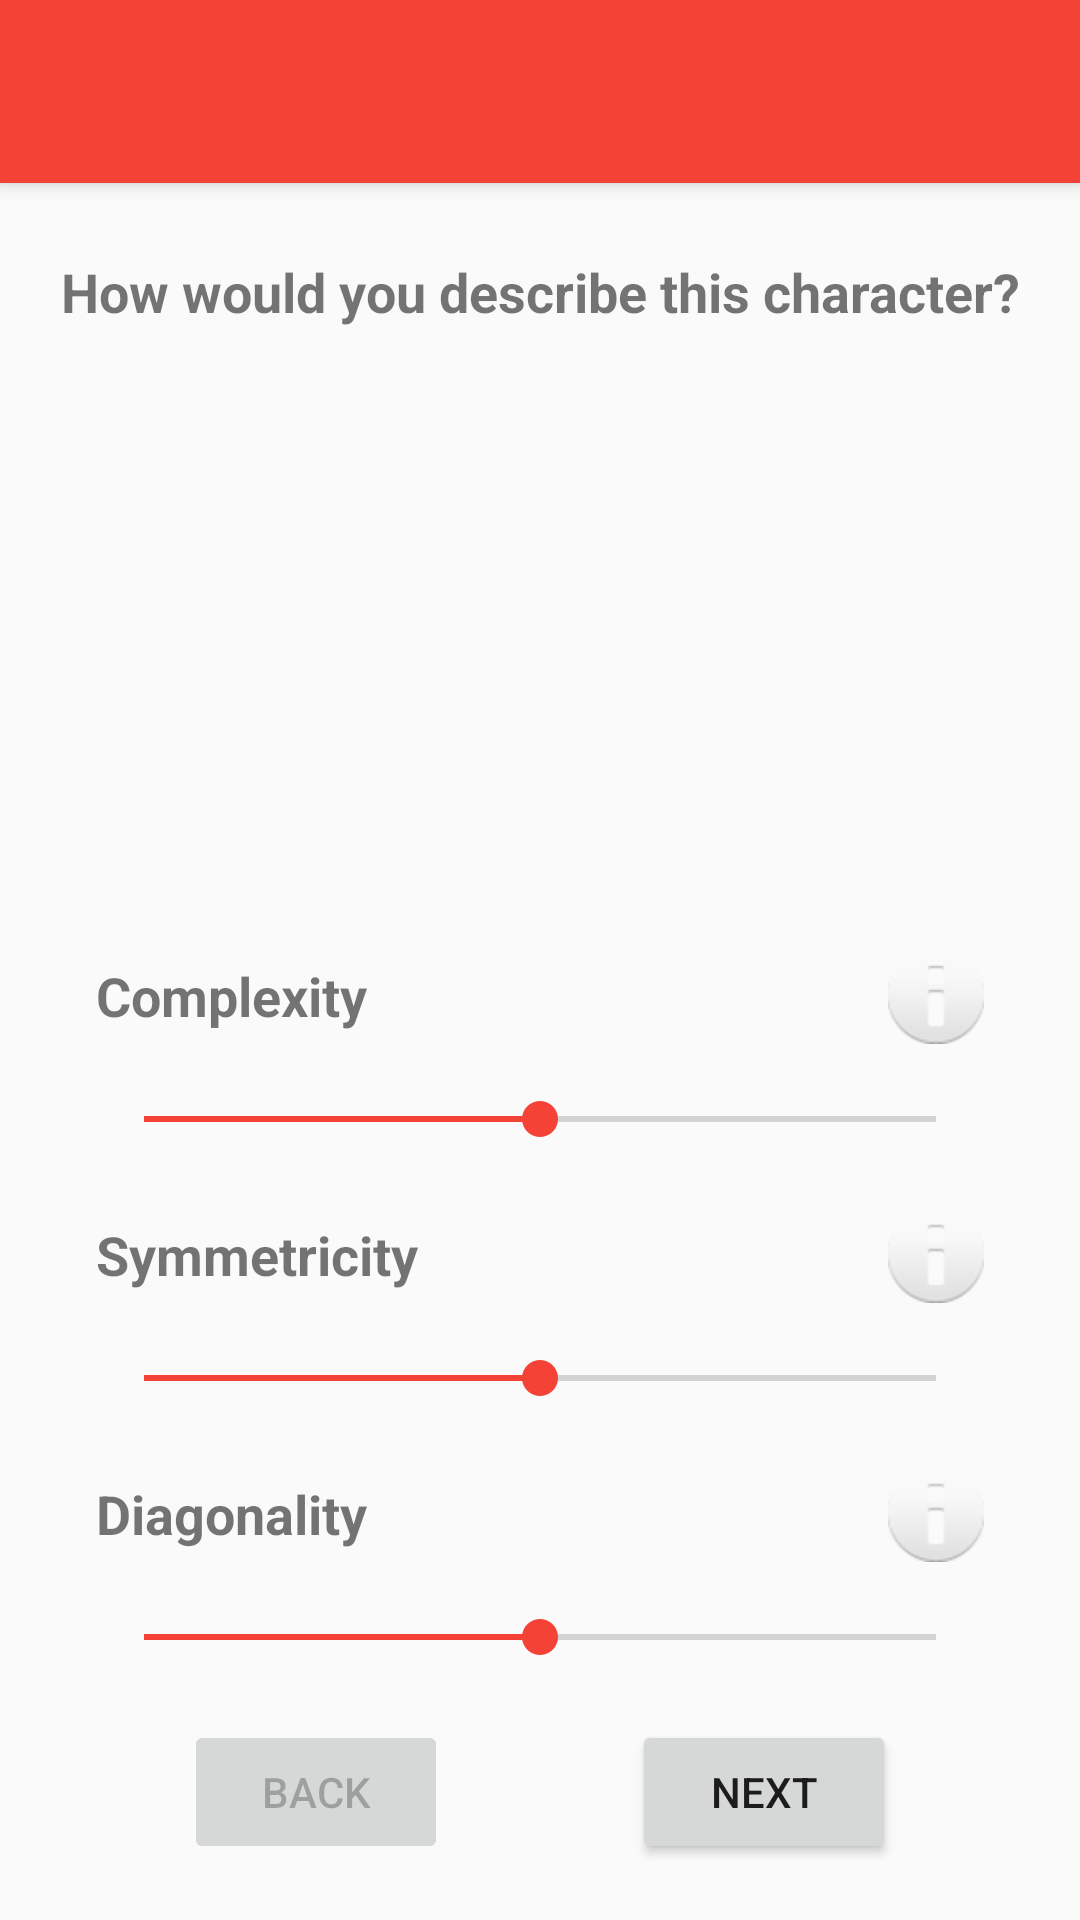

Here is an Android app screen rendered from its layout file. Give the layout XML and the strings, colors and styles it references.
<!-- AndroidManifest.xml: application theme AppTheme -->
<!-- res/layout/activity_calibration.xml -->
<?xml version="1.0" encoding="utf-8"?>
<androidx.constraintlayout.widget.ConstraintLayout xmlns:android="http://schemas.android.com/apk/res/android"
    xmlns:app="http://schemas.android.com/apk/res-auto"
    xmlns:tools="http://schemas.android.com/tools"
    android:id="@+id/root_calibration"
    android:layout_width="match_parent"
    android:layout_height="match_parent">

    <androidx.appcompat.widget.Toolbar
        android:id="@+id/toolbar_calibration"
        android:layout_width="match_parent"
        android:layout_height="61dp"
        android:background="@color/colorPrimary"
        android:elevation="4dp"
        android:theme="@style/ThemeOverlay.AppCompat.ActionBar"
        app:layout_constraintEnd_toEndOf="parent"
        app:layout_constraintStart_toStartOf="parent"
        app:layout_constraintTop_toTopOf="parent"
        app:popupTheme="@style/ThemeOverlay.AppCompat.Light"
        app:titleTextColor="@android:color/white" />

    <TextView
        android:id="@+id/text_calibration_question"
        android:layout_width="wrap_content"
        android:layout_height="wrap_content"
        android:layout_marginStart="8dp"
        android:layout_marginLeft="8dp"
        android:layout_marginTop="24dp"
        android:layout_marginEnd="8dp"
        android:layout_marginRight="8dp"
        android:text="@string/calibrate_title"
        android:textSize="18sp"
        android:textStyle="bold"
        app:layout_constraintEnd_toEndOf="parent"
        app:layout_constraintStart_toStartOf="parent"
        app:layout_constraintTop_toBottomOf="@+id/toolbar_calibration" />

    <TextView
        android:id="@+id/text_calibration_kanji"
        android:layout_width="wrap_content"
        android:layout_height="wrap_content"
        android:layout_marginStart="8dp"
        android:layout_marginLeft="8dp"
        android:layout_marginTop="16dp"
        android:layout_marginEnd="8dp"
        android:layout_marginRight="8dp"
        android:textSize="128sp"
        app:layout_constraintEnd_toEndOf="parent"
        app:layout_constraintHorizontal_bias="0.498"
        app:layout_constraintStart_toStartOf="parent"
        app:layout_constraintTop_toBottomOf="@+id/text_calibration_question"
        tools:text="漢" />

    <TextView
        android:id="@+id/text_calibration_complexitylabel"
        android:layout_width="wrap_content"
        android:layout_height="wrap_content"
        android:layout_marginStart="32dp"
        android:layout_marginTop="24dp"
        android:text="@string/calibrate_complexitylabel"
        android:textSize="18sp"
        android:textStyle="bold"
        app:layout_constraintStart_toStartOf="parent"
        app:layout_constraintTop_toBottomOf="@+id/text_calibration_kanji" />

    <ImageView
        android:id="@+id/image_calibration_complexityhelp"
        android:layout_width="wrap_content"
        android:layout_height="wrap_content"
        android:layout_marginEnd="32dp"
        app:layout_constraintBottom_toBottomOf="@+id/text_calibration_complexitylabel"
        app:layout_constraintEnd_toEndOf="parent"
        app:layout_constraintTop_toTopOf="@+id/text_calibration_complexitylabel"
        app:srcCompat="@android:drawable/ic_dialog_info" />

    <androidx.constraintlayout.widget.Barrier
        android:id="@+id/barrier_calibration_complexity"
        android:layout_width="wrap_content"
        android:layout_height="wrap_content"
        app:barrierDirection="bottom"
        app:constraint_referenced_ids="text_calibration_complexitylabel,image_calibration_complexityhelp"
        tools:layout_editor_absoluteY="309dp" />

    <SeekBar
        android:id="@+id/seekbar_calibration_complexity"
        android:layout_width="0dp"
        android:layout_height="wrap_content"
        android:layout_marginStart="32dp"
        android:layout_marginLeft="32dp"
        android:layout_marginTop="16dp"
        android:layout_marginEnd="32dp"
        android:layout_marginRight="32dp"
        android:max="10"
        android:progress="5"
        app:layout_constraintEnd_toEndOf="parent"
        app:layout_constraintStart_toStartOf="parent"
        app:layout_constraintTop_toBottomOf="@id/barrier_calibration_complexity" />

    <TextView
        android:id="@+id/text_calibration_symmetricitylabel"
        android:layout_width="wrap_content"
        android:layout_height="wrap_content"
        android:layout_marginStart="32dp"
        android:layout_marginTop="24dp"
        android:text="@string/calibrate_symmetricitylabel"
        android:textSize="18sp"
        android:textStyle="bold"
        app:layout_constraintStart_toStartOf="parent"
        app:layout_constraintTop_toBottomOf="@+id/seekbar_calibration_complexity" />

    <ImageView
        android:id="@+id/image_calibration_symmetricityhelp"
        android:layout_width="wrap_content"
        android:layout_height="wrap_content"
        android:layout_marginEnd="32dp"
        app:layout_constraintBottom_toBottomOf="@+id/text_calibration_symmetricitylabel"
        app:layout_constraintEnd_toEndOf="parent"
        app:layout_constraintTop_toTopOf="@+id/text_calibration_symmetricitylabel"
        app:srcCompat="@android:drawable/ic_dialog_info" />

    <androidx.constraintlayout.widget.Barrier
        android:id="@+id/barrier_calibration_symmetricity"
        android:layout_width="wrap_content"
        android:layout_height="wrap_content"
        app:barrierDirection="bottom"
        app:constraint_referenced_ids="image_calibration_symmetricityhelp,text_calibration_symmetricitylabel"
        tools:layout_editor_absoluteX="411dp"
        tools:layout_editor_absoluteY="399dp" />

    <SeekBar
        android:id="@+id/seekbar_calibration_symmetricity"
        android:layout_width="0dp"
        android:layout_height="wrap_content"
        android:layout_marginStart="32dp"
        android:layout_marginLeft="32dp"
        android:layout_marginTop="16dp"
        android:layout_marginEnd="32dp"
        android:layout_marginRight="32dp"
        android:max="10"
        android:progress="5"
        app:layout_constraintEnd_toEndOf="parent"
        app:layout_constraintStart_toStartOf="parent"
        app:layout_constraintTop_toTopOf="@+id/barrier_calibration_symmetricity" />

    <TextView
        android:id="@+id/text_calibration_diagonalitylabel"
        android:layout_width="wrap_content"
        android:layout_height="wrap_content"
        android:layout_marginStart="32dp"
        android:layout_marginTop="24dp"
        android:text="@string/calibrate_diagonalitylabel"
        android:textSize="18sp"
        android:textStyle="bold"
        app:layout_constraintStart_toStartOf="parent"
        app:layout_constraintTop_toBottomOf="@+id/seekbar_calibration_symmetricity" />

    <ImageView
        android:id="@+id/image_calibration_diagonalityhelp"
        android:layout_width="wrap_content"
        android:layout_height="wrap_content"
        android:layout_marginEnd="32dp"
        app:layout_constraintBottom_toBottomOf="@+id/text_calibration_diagonalitylabel"
        app:layout_constraintEnd_toEndOf="parent"
        app:layout_constraintTop_toTopOf="@+id/text_calibration_diagonalitylabel"
        app:srcCompat="@android:drawable/ic_dialog_info" />

    <androidx.constraintlayout.widget.Barrier
        android:id="@+id/barrier_calibration_diagonality"
        android:layout_width="wrap_content"
        android:layout_height="wrap_content"
        app:barrierDirection="bottom"
        app:constraint_referenced_ids="image_calibration_diagonalityhelp,text_calibration_diagonalitylabel"
        tools:layout_editor_absoluteX="411dp"
        tools:layout_editor_absoluteY="489dp" />

    <SeekBar
        android:id="@+id/seekbar_calibration_diagonality"
        android:layout_width="0dp"
        android:layout_height="wrap_content"
        android:layout_marginStart="32dp"
        android:layout_marginLeft="32dp"
        android:layout_marginTop="16dp"
        android:layout_marginEnd="32dp"
        android:layout_marginRight="32dp"
        android:max="10"
        android:progress="5"
        app:layout_constraintEnd_toEndOf="parent"
        app:layout_constraintStart_toStartOf="parent"
        app:layout_constraintTop_toTopOf="@+id/barrier_calibration_diagonality" />

    <Button
        android:id="@+id/button_calibration_next"
        android:layout_width="wrap_content"
        android:layout_height="wrap_content"
        android:layout_marginTop="8dp"
        android:layout_marginBottom="8dp"
        android:text="@string/calibrate_nextbuttonlabel"
        app:layout_constraintBottom_toBottomOf="parent"
        app:layout_constraintEnd_toEndOf="parent"
        app:layout_constraintHorizontal_bias="0.5"
        app:layout_constraintStart_toEndOf="@+id/button_calibration_back"
        app:layout_constraintTop_toBottomOf="@+id/seekbar_calibration_diagonality" />

    <Button
        android:id="@+id/button_calibration_back"
        android:layout_width="wrap_content"
        android:layout_height="wrap_content"
        android:layout_marginTop="8dp"
        android:layout_marginBottom="8dp"
        android:enabled="false"
        android:text="@string/calibrate_backbuttonlabel"
        android:visibility="visible"
        app:layout_constraintBottom_toBottomOf="parent"
        app:layout_constraintEnd_toStartOf="@+id/button_calibration_next"
        app:layout_constraintHorizontal_bias="0.5"
        app:layout_constraintStart_toStartOf="parent"
        app:layout_constraintTop_toBottomOf="@+id/seekbar_calibration_diagonality" />

    <TextView
        android:id="@+id/text_calibration_tooltip"
        android:layout_width="0dp"
        android:layout_height="0dp"
        android:layout_marginStart="8dp"
        android:layout_marginLeft="8dp"
        android:layout_marginTop="8dp"
        android:layout_marginEnd="8dp"
        android:layout_marginRight="8dp"
        android:layout_marginBottom="8dp"
        android:gravity="center"
        android:lineSpacingMultiplier="1.5"
        android:text=""
        android:textSize="18sp"
        android:visibility="gone"
        app:layout_constraintBottom_toBottomOf="parent"
        app:layout_constraintEnd_toEndOf="parent"
        app:layout_constraintStart_toStartOf="parent"
        app:layout_constraintTop_toTopOf="parent" />

</androidx.constraintlayout.widget.ConstraintLayout>
<!-- resources referenced by this layout -->
<resources>
  <color name="colorPrimary">#F44336</color>
  <string name="calibrate_backbuttonlabel">Back</string>
  <string name="calibrate_complexitylabel">Complexity</string>
  <string name="calibrate_diagonalitylabel">Diagonality</string>
  <string name="calibrate_nextbuttonlabel">Next</string>
  <string name="calibrate_symmetricitylabel">Symmetricity</string>
  <string name="calibrate_title">How would you describe this character?</string>
  <style name="AppTheme" parent="Theme.AppCompat.Light.NoActionBar">
          
          <item name="android:windowActivityTransitions">true</item>
          
          <item name="android:windowEnterTransition">@android:transition/fade</item>
          <item name="android:windowExitTransition">@android:transition/fade</item>
  
          <item name="colorPrimary">@color/colorPrimary</item>
          <item name="colorPrimaryDark">@color/colorPrimaryDark</item>
          <item name="colorAccent">@color/colorAccent</item>
          <item name="actionOverflowButtonStyle">@style/OverflowButtonStyle</item>
      </style>
  <color name="colorPrimaryDark">#B71C1C</color>
  <color name="colorAccent">#F44336</color>
  <style name="OverflowButtonStyle" parent="Widget.AppCompat.ActionButton.Overflow">
          <item name="android:tint">@color/white</item>
      </style>
  <color name="white">#FFF</color>
</resources>
